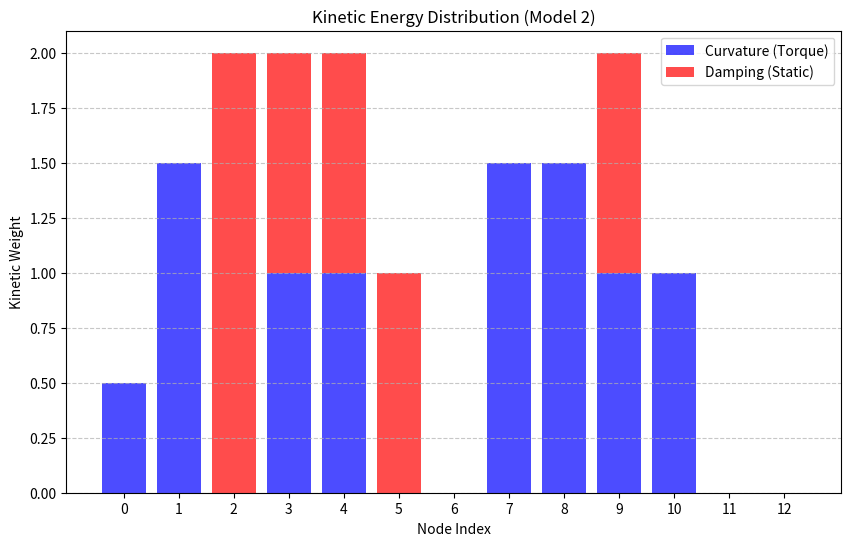

Reproduce this figure in Python. (Note: this script raises an exception after producing the figure.)
import matplotlib.pyplot as plt
import numpy as np

# Alphabet and Mapping
# Node 0-12
# Pairs (CCW, CW)
mapping = [
    ('A', 'B'), # 0
    ('C', 'D'), # 1
    ('E', 'F'), # 2
    ('G', 'H'), # 3
    ('I', 'J'), # 4
    ('K', 'L'), # 5
    ('M', 'N'), # 6
    ('O', 'P'), # 7
    ('Q', 'R'), # 8
    ('S', 'T'), # 9
    ('U', 'V'), # 10
    ('W', 'X'), # 11
    ('Y', 'Z')  # 12
]

# Kinetic Classification Weights
# T (Torque) = 1.0
# D (Damping) = -1.0
# V (Vector) = 0.0
# B (Bipolar) = 0.5
weights = {
    'A': 0.0, 'B': 0.5, 'C': 1.0, 'D': 0.5,
    'E': -1.0, 'F': -1.0, 'G': 1.0, 'H': -1.0,
    'I': -1.0, 'J': 1.0, 'K': 0.0, 'L': -1.0,
    'M': 0.0, 'N': 0.0, 'O': 1.0, 'P': 0.5,
    'Q': 1.0, 'R': 0.5, 'S': 1.0, 'T': -1.0,
    'U': 1.0, 'V': 0.0, 'W': 0.0, 'X': 0.0,
    'Y': 0.0, 'Z': 0.0
}

# Calculate Net Kinetic Energy per Node
energies = []
for ccw, cw in mapping:
    # We treat CCW as positive torque and CW as... wait.
    # Actually, both can contribute to "Kinetic Density".
    # Let's measure absolute "Curvature Energy" vs "Damping Density".
    curvature = (abs(weights[ccw]) if weights[ccw] > 0 else 0) + (abs(weights[cw]) if weights[cw] > 0 else 0)
    damping = (abs(weights[ccw]) if weights[ccw] < 0 else 0) + (abs(weights[cw]) if weights[cw] < 0 else 0)
    energies.append((curvature, damping))

# Visualization
nodes = np.arange(13)
curvatures = [e[0] for e in energies]
dampings = [e[1] for e in energies]

plt.figure(figsize=(10, 6))
plt.bar(nodes, curvatures, label='Curvature (Torque)', alpha=0.7, color='blue')
plt.bar(nodes, dampings, label='Damping (Static)', alpha=0.7, color='red', bottom=curvatures)

plt.title('Kinetic Energy Distribution (Model 2)')
plt.xlabel('Node Index')
plt.ylabel('Kinetic Weight')
plt.xticks(nodes)
plt.legend()
plt.grid(axis='y', linestyle='--', alpha=0.7)
plt.savefig('/Users/midnight/dev/geofont/kinetic_distribution.png')
print("Kinetic distribution map generated.")
